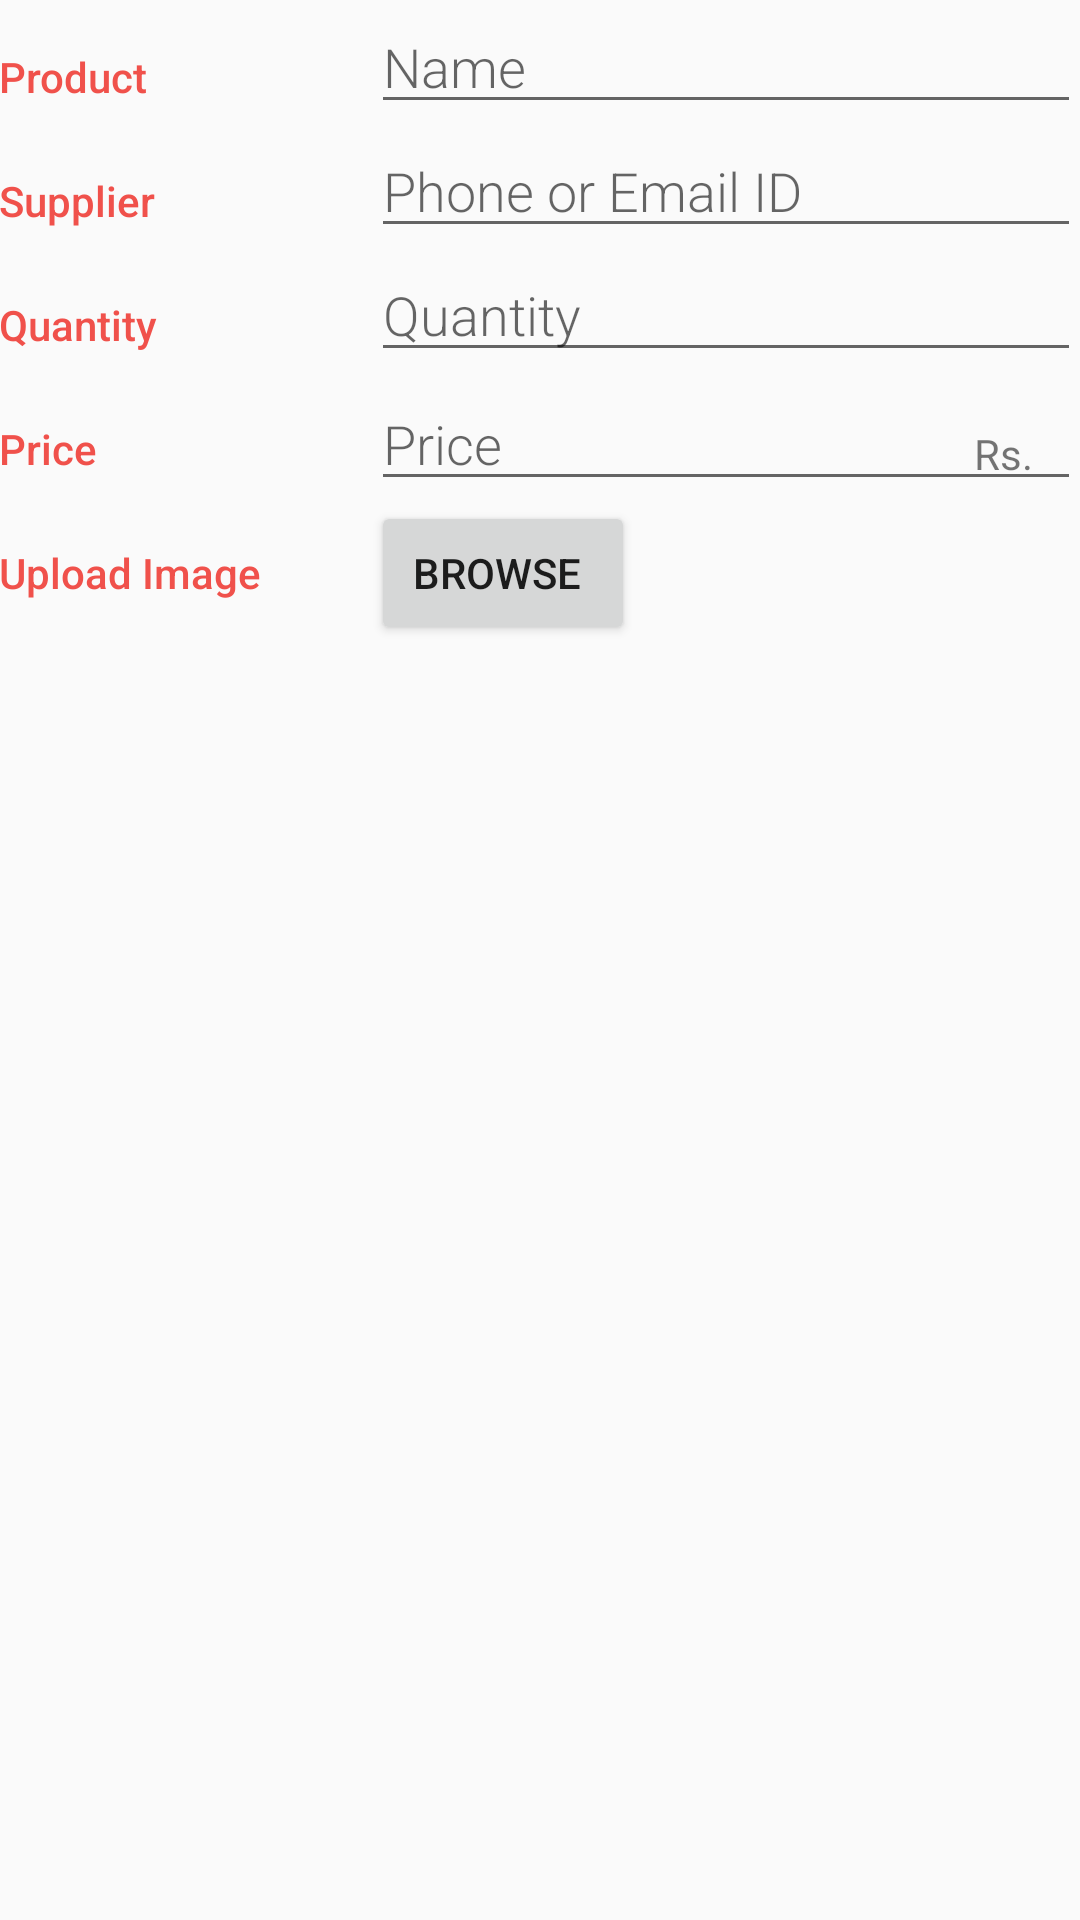

Layout XML and referenced resources for this Android screen:
<!-- AndroidManifest.xml: activity theme EditorTheme -->
<!-- res/layout/activity_editor.xml -->
<?xml version="1.0" encoding="utf-8"?>
<LinearLayout
    xmlns:android="http://schemas.android.com/apk/res/android"
    xmlns:tools="http://schemas.android.com/tools"
    android:layout_width="match_parent"
    android:layout_height="match_parent"
    android:orientation="vertical"
    android:padding="@dimen/activity_margin"
    tools:context=".EditorActivity">

    
    <LinearLayout
        android:layout_width="match_parent"
        android:layout_height="wrap_content"
        android:orientation="horizontal">

        
        <TextView
            android:text="@string/category_overview"
            style="@style/CategoryStyle" />

        
        <LinearLayout
            android:layout_height="wrap_content"
            android:layout_width="0dp"
            android:layout_weight="2"
            android:paddingLeft="4dp"
            android:orientation="vertical">

            
            <EditText
                android:id="@+id/edit_product_name"
                android:hint="@string/hint_product_name"
                android:inputType="textCapWords"
                style="@style/EditorFieldStyle" />

        </LinearLayout>
    </LinearLayout>

    
    <LinearLayout
        android:layout_width="match_parent"
        android:layout_height="wrap_content"
        android:orientation="horizontal">

        
        <TextView
            android:text="@string/category_supplier"
            style="@style/CategoryStyle" />

        
        <LinearLayout
            android:layout_height="wrap_content"
            android:layout_width="0dp"
            android:layout_weight="2"
            android:paddingLeft="4dp"
            android:orientation="vertical">

            
            <EditText
                android:id="@+id/edit_product_supplier"
                android:hint="@string/hint_product_supplier"
                android:inputType="textCapWords"
                style="@style/EditorFieldStyle" />
        </LinearLayout>
    </LinearLayout>

    
    <LinearLayout
        android:id="@+id/container_quantity"
        android:layout_width="match_parent"
        android:layout_height="wrap_content"
        android:orientation="horizontal">

        
        <TextView
            android:text="@string/category_quantity"
            style="@style/CategoryStyle" />

        
        <LinearLayout
            android:layout_height="wrap_content"
            android:layout_width="0dp"
            android:layout_weight="2"
            android:paddingLeft="4dp"
            android:orientation="vertical">

            
            <EditText
                android:id="@+id/edit_product_quantity"
                android:hint="@string/hint_product_quantity"
                android:inputType="number"
                style="@style/EditorFieldStyle" />
        </LinearLayout>
    </LinearLayout>

    
    <LinearLayout
        android:id="@+id/container_measurement"
        android:layout_width="match_parent"
        android:layout_height="wrap_content"
        android:orientation="horizontal">

        
        <TextView
            android:text="@string/category_price"
            style="@style/CategoryStyle" />

        
        <RelativeLayout
            android:layout_height="wrap_content"
            android:layout_width="0dp"
            android:layout_weight="2"
            android:paddingLeft="4dp">

            
            <EditText
                android:id="@+id/edit_product_price"
                android:hint="@string/hint_product_price"
                android:inputType="numberDecimal"
                style="@style/EditorFieldStyle" />

            
            <TextView
                android:id="@+id/label_price"
                android:text="@string/product_price"
                style="@style/EditorUnitsStyle"/>
        </RelativeLayout>
    </LinearLayout>

    
    <LinearLayout
        android:id="@+id/container_image"
        android:layout_width="match_parent"
        android:layout_height="wrap_content"
        android:orientation="horizontal">

        
        <TextView
            android:text="@string/category_image"
            style="@style/CategoryStyle" />

        
        <RelativeLayout
            android:layout_height="wrap_content"
            android:layout_width="0dp"
            android:layout_weight="2"
            android:paddingLeft="4dp">

            
            <Button
                android:id="@+id/button_image_upload"
                android:layout_height="wrap_content"
                android:layout_width="wrap_content"
                android:text="@string/image_upload_button"
                android:paddingRight="16dp"/>
        </RelativeLayout>

    </LinearLayout>
        
        <LinearLayout
            android:id="@+id/container_uploaded_image"
            android:layout_width="match_parent"
            android:layout_height="wrap_content"
            android:orientation="horizontal">
        
        <ImageView
            android:id="@+id/view_uploaded_image"
            android:layout_height="36dp"
            android:layout_width="36dp"
            android:paddingRight="16dp"/>
        </LinearLayout>
</LinearLayout>
<!-- resources referenced by this layout -->
<resources>
  <string name="category_image">Upload Image</string>
  <string name="category_overview">Product</string>
  <string name="category_price">Price</string>
  <string name="category_quantity">Quantity</string>
  <string name="category_supplier">Supplier</string>
  <string name="hint_product_name">Name</string>
  <string name="hint_product_price">Price</string>
  <string name="hint_product_quantity">Quantity</string>
  <string name="hint_product_supplier">Phone or Email ID</string>
  <string name="image_upload_button">Browse</string>
  <string name="product_price">Rs.</string>
  <style name="CategoryStyle">
              <item name="android:layout_height">wrap_content</item>
              <item name="android:layout_width">0dp</item>
              <item name="android:layout_weight">1</item>
              <item name="android:paddingTop">16dp</item>
              <item name="android:textColor">@color/colorAccent</item>
              <item name="android:fontFamily">sans-serif-medium</item>
              <item name="android:textAppearance">?android:textAppearanceSmall</item>
          </style>
  <style name="EditorFieldStyle">
              <item name="android:layout_height">wrap_content</item>
              <item name="android:layout_width">match_parent</item>
              <item name="android:fontFamily">sans-serif-light</item>
              <item name="android:textAppearance">?android:textAppearanceMedium</item>
          </style>
  <style name="EditorUnitsStyle">
              <item name="android:layout_height">wrap_content</item>
              <item name="android:layout_width">wrap_content</item>
              <item name="android:layout_alignParentRight">true</item>
              <item name="android:paddingRight">16dp</item>
              <item name="android:paddingTop">16dp</item>
              <item name="android:textAppearance">?android:textAppearanceSmall</item>
          </style>
  <style name="EditorTheme" parent="Theme.AppCompat.Light.DarkActionBar">
              <item name="colorPrimary">@color/editorColorPrimary</item>
              <item name="colorPrimaryDark">@color/editorColorPrimaryDark</item>
              <item name="colorAccent">@color/colorAccent</item>
          </style>
  <color name="colorAccent">#F0514B</color>
  <color name="editorColorPrimary">#2D3640</color>
  <color name="editorColorPrimaryDark">#394450</color>
</resources>
